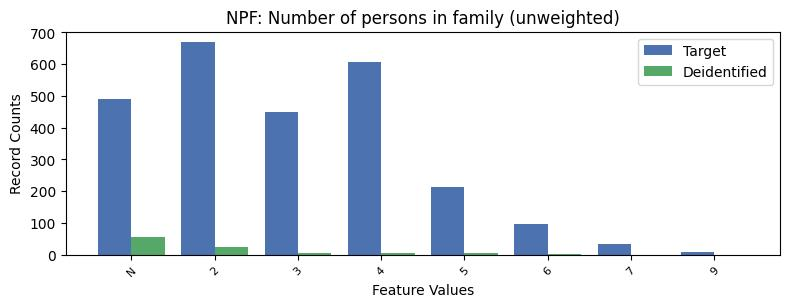

Source data for this figure (header and first rows):
, NPF, count_target, count_deidentified
0, 2, 669, 23.0
1, 4, 606, 6.0
2, -1, 489, 55.0
3, 3, 448, 5.0
4, 5, 214, 4.0
5, 6, 98, 1.0
6, 7, 35, 0.0
7, 9, 9, 0.0
